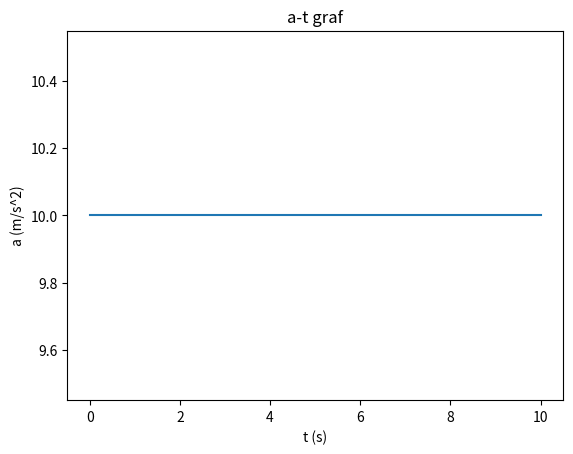
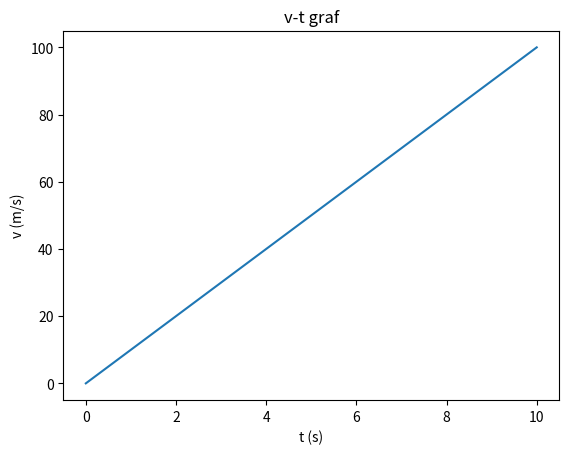
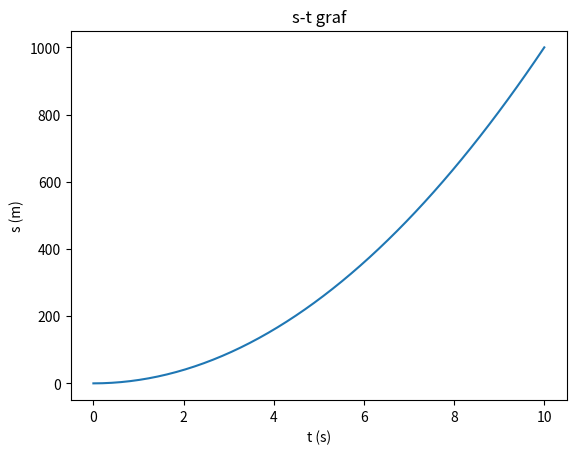

These charts were generated, in order, by the following Python code:
import matplotlib.pyplot as matplot
import numpy as np

F = 2     # N
m = 5     # kg
t = np.linspace(0,10)
v0 = 0
s0 = 0

a = F*m
v = v0 + a*t
s = s0 + v*t

# i forgot everything about matplot,
# but i know that theres a better way of doing this, 
# so this will probably change :)

at = matplot.figure(0)
matplot.title('a-t graf')
matplot.xlabel('t (s)')
matplot.ylabel('a (m/s^2)')
matplot.plot(t,np.linspace(a,a))

vt = matplot.figure(1)
matplot.title('v-t graf')
matplot.xlabel('t (s)')
matplot.ylabel('v (m/s)')
matplot.plot(t,v)

st = matplot.figure(2)
matplot.title('s-t graf')
matplot.xlabel('t (s)')
matplot.ylabel('s (m)')
matplot.plot(t,s)

matplot.show()